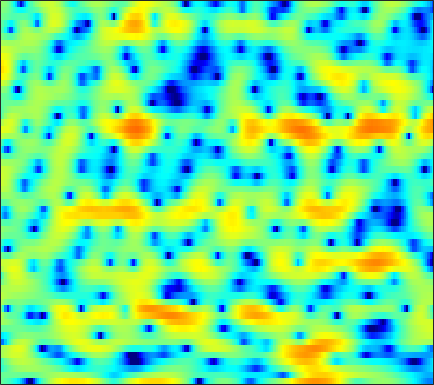

Source data for this figure (header and first rows):
-1.1288, -1.4121, -1.8523, -2.3551, -2.7654, -3.3913, -4.165, -4.8714, -6.0528, -7.5943, -9.7408, -11.968, -16.771, -30.343, -23.858, -14.244, -9.6138, -7.2162, -4.7168, -2.7629, -1.1711, -0.1274, 1.0432, 2.0676
-1.065, -0.9982, -0.9263, -0.8807, -0.8636, -0.8655, -0.8986, -0.9396, -1.016, -1.106, -1.19, -1.244, -1.283, -1.266, -1.213, -1.079, -0.8717, -0.6764, -0.3748, -0.04689, 0.2841, 0.5233, 0.8276, 1.097
-3.763, -2.985, -2.064, -1.276, -0.771, -0.2018, 0.261, 0.5429, 0.838, 1.059, 1.208, 1.283, 1.338, 1.343, 1.324, 1.267, 1.183, 1.101, 0.9725, 0.8107, 0.6203, 0.4563, 0.2046, -0.08482
-3.059, -1.998, -0.8048, 0.1607, 0.7513, 1.381, 1.861, 2.126, 2.363, 2.482, 2.486, 2.424, 2.26, 2.002, 1.76, 1.374, 0.9091, 0.5391, 0.00469, -0.5652, -1.156, -1.605, -2.211, -2.81
1.351, 1.715, 2.192, 2.616, 2.89, 3.179, 3.379, 3.445, 3.423, 3.263, 2.945, 2.6, 1.991, 1.201, 0.5074, -0.5461, -1.731, -2.671, -3.93, -5.178, -6.297, -7.071, -8.131, -9.29
1.653, 1.8, 2.119, 2.548, 2.906, 3.341, 3.704, 3.888, 3.978, 3.86, 3.499, 3.066, 2.216, 1.013, -0.169, -2.223, -5.077, -8.039, -14.34, -36.63, -17.3, -13.05, -10.43, -9.367
-11.22, -10.94, -7.397, -4.158, -2.313, -0.4575, 0.8685, 1.582, 2.227, 2.581, 2.671, 2.582, 2.256, 1.724, 1.212, 0.3941, -0.4818, -1.111, -1.817, -2.22, -2.286, -2.136, -1.799, -1.385
-6.173, -6.109, -5.348, -4.158, -3.253, -2.153, -1.254, -0.7359, -0.2186, 0.1259, 0.2913, 0.3369, 0.3051, 0.19, 0.06685, -0.1052, -0.2477, -0.3297, -0.3895, -0.3538, -0.2335, -0.07355, 0.2014, 0.5378
-1.214, -1.226, -1.195, -1.109, -1.039, -0.9397, -0.8823, -0.8634, -0.8968, -0.9836, -1.14, -1.292, -1.512, -1.734, -1.872, -2.017, -2.086, -2.055, -1.904, -1.607, -1.178, -0.7854, -0.2085, 0.4324
1.52, 1.245, 0.874, 0.52, 0.255, -0.1051, -0.4979, -0.8338, -1.369, -2.021, -2.796, -3.427, -4.235, -4.963, -5.415, -5.889, -6.236, -6.409, -6.39, -5.934, -4.942, -3.864, -2.265, -0.6731
2.094, 1.001, -0.315, -1.149, -1.4, -1.365, -1.364, -1.547, -2.186, -3.418, -5.338, -7.398, -11.13, -14.81, -14.66, -12.41, -11.38, -11.77, -14.49, -24.88, -16.52, -9.803, -4.572, -1.124
-0.03922, -3.276, -10.25, -14.81, -8.927, -4.604, -2.49, -1.722, -1.449, -1.877, -2.897, -3.982, -5.532, -6.533, -6.593, -6.015, -5.166, -4.608, -3.984, -3.268, -2.256, -1.296, 0.1338, 1.567
2.035, 1.161, 0.2105, -0.35, -0.4936, -0.4386, -0.2721, -0.17, -0.1124, -0.2162, -0.4331, -0.6376, -0.904, -1.123, -1.215, -1.247, -1.176, -1.083, -0.9096, -0.6824, -0.4161, -0.1796, 0.1527, 0.4598
2.567, 2.257, 1.909, 1.645, 1.506, 1.379, 1.29, 1.226, 1.128, 1.012, 0.8629, 0.7446, 0.5577, 0.3558, 0.2026, 0.004738, -0.2045, -0.3582, -0.577, -0.8079, -1.065, -1.275, -1.602, -1.961
1.716, 1.754, 1.856, 1.986, 2.072, 2.166, 2.22, 2.227, 2.178, 2.077, 1.925, 1.768, 1.516, 1.231, 0.9861, 0.6336, 0.2349, -0.09612, -0.5876, -1.156, -1.817, -2.398, -3.302, -4.364
-0.9848, -0.1313, 0.9018, 1.731, 2.214, 2.67, 2.94, 3.038, 3.037, 2.9, 2.65, 2.403, 2.026, 1.601, 1.263, 0.7913, 0.3043, -0.08848, -0.6666, -1.354, -2.172, -2.907, -4.055, -5.502
-3.103, -1.042, 0.8761, 2.173, 2.856, 3.458, 3.75, 3.784, 3.624, 3.231, 2.638, 2.097, 1.29, 0.4722, -0.06889, -0.636, -1.002, -1.196, -1.44, -1.767, -2.298, -2.845, -3.812, -5.026
1.561, 2.239, 3.074, 3.73, 4.096, 4.383, 4.426, 4.278, 3.822, 3.004, 1.787, 0.5366, -1.698, -4.604, -6.888, -8.178, -6.49, -4.908, -3.333, -2.485, -2.303, -2.563, -3.407, -4.79
2.823, 2.93, 3.085, 3.28, 3.413, 3.554, 3.6, 3.527, 3.205, 2.587, 1.558, 0.4642, -1.458, -3.958, -5.815, -6.704, -5.216, -3.722, -2.171, -1.29, -0.9971, -1.151, -1.829, -3.098
-0.2837, -0.867, -1.505, -1.684, -1.419, -0.6872, 0.1664, 0.733, 1.282, 1.558, 1.567, 1.438, 1.135, 0.7795, 0.5817, 0.4698, 0.5632, 0.7249, 0.9656, 1.123, 1.125, 0.999, 0.6334, 0.04854
-4.674, -7.279, -13.37, -24.58, -13.72, -7.469, -4.151, -2.516, -1.011, -0.04046, 0.5854, 0.8891, 1.123, 1.285, 1.366, 1.472, 1.598, 1.702, 1.849, 1.98, 2.054, 2.052, 1.962, 1.78
-2.657, -3.672, -4.859, -5.357, -5.098, -4.163, -3.038, -2.277, -1.479, -0.9242, -0.5967, -0.4686, -0.3843, -0.3352, -0.2947, -0.1758, 0.0451, 0.2738, 0.6371, 1.048, 1.434, 1.695, 1.976, 2.157
0.09871, -0.279, -0.6945, -0.9653, -1.075, -1.111, -1.103, -1.099, -1.182, -1.42, -1.854, -2.308, -3.043, -3.863, -4.361, -4.633, -4.274, -3.633, -2.503, -1.318, -0.2192, 0.5129, 1.34, 1.993
0.7004, 0.4104, 0.1011, -0.1214, -0.2387, -0.3775, -0.5494, -0.7551, -1.174, -1.855, -2.884, -3.97, -6.053, -9.234, -12.98, -21.48, -15.85, -10.91, -6.852, -4.148, -2.125, -0.9058, 0.4517, 1.555
-1.374, -1.806, -2.122, -2.078, -1.863, -1.487, -1.149, -1.032, -1.086, -1.443, -2.158, -2.95, -4.318, -5.972, -7.235, -8.36, -8.296, -7.566, -6.215, -4.751, -3.253, -2.12, -0.6391, 0.7488
-6.689, -9.05, -10.92, -8.559, -6.157, -3.611, -1.887, -0.998, -0.2896, -0.02505, -0.1296, -0.415, -1.01, -1.814, -2.505, -3.52, -4.643, -5.543, -6.791, -7.622, -6.992, -5.477, -2.975, -0.6258
-6.019, -7.464, -8.375, -6.685, -4.765, -2.519, -0.8658, 0.01816, 0.7988, 1.208, 1.314, 1.225, 0.8699, 0.2919, -0.3144, -1.409, -2.947, -4.556, -7.634, -12.25, -12.58, -8.439, -4.023, -1.017
-1.752, -1.6, -1.36, -0.9943, -0.6495, -0.1608, 0.2599, 0.4775, 0.6613, 0.7259, 0.6917, 0.614, 0.4574, 0.2312, 0.003734, -0.3718, -0.8368, -1.218, -1.673, -1.867, -1.616, -1.136, -0.2583, 0.6458
0.7186, 0.8685, 0.9566, 0.89, 0.7593, 0.4616, 0.02677, -0.3825, -0.9921, -1.6, -2.045, -2.198, -2.095, -1.758, -1.419, -0.9345, -0.4878, -0.1764, 0.2001, 0.5791, 0.9493, 1.23, 1.566, 1.782
2.379, 2.337, 2.108, 1.664, 1.171, 0.2455, -1.039, -2.276, -4.42, -7.205, -10.14, -10.95, -9.101, -6.47, -4.791, -3.053, -1.719, -0.9111, -0.01851, 0.7029, 1.303, 1.672, 2.045, 2.26
3.04, 2.909, 2.551, 1.976, 1.371, 0.3007, -1.149, -2.541, -4.897, -7.929, -11.19, -12.2, -10.32, -7.785, -6.204, -4.561, -3.279, -2.477, -1.512, -0.6361, 0.172, 0.7106, 1.325, 1.806
3.164, 3.059, 2.782, 2.328, 1.872, 1.111, 0.1788, -0.6296, -1.791, -2.953, -3.958, -4.523, -5.017, -5.256, -5.373, -5.472, -5.441, -5.221, -4.555, -3.48, -2.222, -1.276, -0.134, 0.7944
2.903, 2.855, 2.698, 2.434, 2.178, 1.747, 1.243, 0.806, 0.1458, -0.5868, -1.405, -2.089, -3.161, -4.469, -5.748, -8.073, -11.48, -14.42, -13.65, -9.03, -5.404, -3.387, -1.352, 0.1254
1.533, 1.45, 1.304, 1.177, 1.104, 1.013, 0.9121, 0.8066, 0.5888, 0.2443, -0.2568, -0.7631, -1.637, -2.821, -3.92, -5.75, -7.802, -8.948, -8.64, -6.491, -4.113, -2.555, -0.8605, 0.4408
-1.405, -1.93, -2.499, -2.651, -2.444, -1.83, -1.135, -0.6632, -0.1817, 0.0821, 0.1315, 0.03842, -0.236, -0.667, -1.054, -1.561, -1.962, -2.108, -2.025, -1.632, -0.9952, -0.4319, 0.3355, 1.046
-4.615, -7.07, -11.97, -14.54, -10.61, -6.238, -3.474, -2.079, -0.8095, -0.007487, 0.4557, 0.642, 0.7171, 0.6747, 0.5657, 0.3835, 0.1815, 0.03997, -0.09277, -0.1374, -0.06335, 0.07221, 0.3792, 0.8185
-1.748, -3.183, -5.011, -5.616, -4.875, -3.185, -1.66, -0.7725, 0.05299, 0.5631, 0.8521, 0.9707, 1.046, 1.05, 1.013, 0.8459, 0.543, 0.2099, -0.3795, -1.083, -1.805, -2.202, -2.282, -1.713
2.74, 2.335, 1.881, 1.579, 1.464, 1.378, 1.246, 1.049, 0.6293, 0.0586, -0.5093, -0.7965, -0.8329, -0.5918, -0.3355, -0.1372, -0.2832, -0.7048, -1.83, -3.789, -7.04, -10.84, -15.71, -10.05
4.028, 4.015, 3.958, 3.82, 3.618, 3.136, 2.359, 1.481, -0.2264, -2.835, -6.824, -10.38, -9.652, -5.412, -3.254, -1.494, -0.739, -0.7131, -1.303, -2.589, -4.387, -5.806, -6.857, -6.208
1.65, 2.413, 3.178, 3.607, 3.686, 3.492, 2.932, 2.231, 0.845, -1.045, -3.241, -4.521, -4.442, -2.786, -1.478, -0.1919, 0.5118, 0.6895, 0.5254, -0.03944, -0.898, -1.679, -2.802, -4.011
-2.342, -0.6414, 0.8956, 1.834, 2.258, 2.519, 2.482, 2.305, 1.932, 1.481, 1.084, 0.8924, 0.8667, 1.055, 1.249, 1.506, 1.62, 1.57, 1.284, 0.7159, -0.1726, -1.061, -2.671, -4.958
-2.139, -1.313, -0.4155, 0.2556, 0.6104, 0.905, 1.048, 1.098, 1.143, 1.176, 1.235, 1.311, 1.444, 1.599, 1.708, 1.807, 1.812, 1.724, 1.456, 1.008, 0.3584, -0.2776, -1.31, -2.53
-1.584, -1.276, -0.9865, -0.8505, -0.8477, -0.9247, -1.004, -1.02, -0.9324, -0.6714, -0.27, 0.08708, 0.5698, 1.013, 1.307, 1.591, 1.758, 1.796, 1.731, 1.529, 1.21, 0.8997, 0.4303, -0.06791
-1.187, -1.057, -1.189, -1.708, -2.33, -3.408, -4.581, -5.256, -5.408, -4.555, -3.18, -2.13, -0.8678, 0.151, 0.7499, 1.354, 1.746, 1.925, 2.031, 2.006, 1.883, 1.756, 1.552, 1.34
0.4596, 0.4072, -0.1341, -1.26, -2.555, -5.16, -9.54, -15.76, -23.53, -10.75, -6.021, -3.803, -1.73, -0.2703, 0.5093, 1.258, 1.711, 1.887, 1.94, 1.851, 1.677, 1.536, 1.385, 1.313
3.324, 3.072, 2.387, 1.321, 0.2741, -1.383, -3.164, -4.269, -4.917, -4.442, -3.346, -2.406, -1.231, -0.2467, 0.3444, 0.8707, 1.099, 1.053, 0.7042, 0.06768, -0.7429, -1.346, -1.839, -1.744
5.684, 5.306, 4.59, 3.63, 2.752, 1.438, 0.03245, -1.01, -2.215, -3.068, -3.346, -3.135, -2.407, -1.528, -0.9178, -0.3799, -0.2614, -0.4976, -1.331, -2.943, -5.651, -8.806, -15.06, -12.69
6.639, 6.223, 5.478, 4.479, 3.549, 2.016, 0.09518, -1.701, -4.799, -9.096, -13.19, -11.49, -7.265, -4.338, -2.91, -1.724, -1.239, -1.275, -1.829, -2.943, -4.587, -6.026, -7.46, -7.213
6.106, 5.763, 5.133, 4.28, 3.483, 2.168, 0.5228, -0.9892, -3.384, -5.996, -7.699, -7.362, -5.532, -3.681, -2.627, -1.676, -1.199, -1.122, -1.329, -1.789, -2.42, -2.925, -3.482, -3.8
4.757, 4.572, 4.193, 3.675, 3.194, 2.443, 1.588, 0.9121, 0.03512, -0.7107, -1.166, -1.287, -1.177, -0.9106, -0.7104, -0.5184, -0.4781, -0.5746, -0.8935, -1.416, -2.113, -2.723, -3.665, -4.682
3.237, 3.195, 3.043, 2.809, 2.594, 2.281, 1.957, 1.734, 1.453, 1.226, 1.067, 0.9934, 0.9268, 0.8757, 0.8265, 0.7016, 0.4682, 0.2092, -0.2786, -0.9847, -1.926, -2.831, -4.379, -6.462
1.605, 1.572, 1.452, 1.299, 1.212, 1.174, 1.234, 1.326, 1.488, 1.663, 1.794, 1.863, 1.893, 1.858, 1.79, 1.625, 1.366, 1.101, 0.6444, 0.03688, -0.7888, -1.599, -2.964, -4.753
-0.2605, -0.5774, -1.199, -1.84, -2.118, -1.983, -1.288, -0.6001, 0.3354, 1.108, 1.659, 1.917, 2.094, 2.1, 2.014, 1.843, 1.66, 1.523, 1.341, 1.149, 0.8604, 0.5654, 0.01817, -0.7004
-1.708, -2.58, -4.759, -8.716, -13.34, -12.61, -6.638, -3.752, -1.252, 0.2677, 1.148, 1.467, 1.51, 1.188, 0.7714, 0.1426, -0.2931, -0.3064, 0.1128, 0.814, 1.543, 1.985, 2.347, 2.447
-1.399, -1.89, -3.145, -4.801, -5.786, -5.678, -4.109, -2.767, -1.28, -0.2927, 0.1964, 0.2345, -0.2231, -1.348, -2.752, -5.803, -10.62, -11.84, -6.55, -2.395, 0.2805, 1.642, 2.88, 3.601
-0.5844, -0.7013, -1.043, -1.477, -1.784, -2.044, -2.115, -2.07, -1.974, -1.837, -1.787, -1.853, -2.154, -2.814, -3.645, -5.1, -6.44, -6.369, -4.481, -2.016, 0.08579, 1.288, 2.465, 3.204
0.0894, -0.05756, -0.3998, -0.9344, -1.449, -2.272, -3.232, -3.977, -4.842, -5.272, -5.066, -4.593, -3.794, -3.076, -2.643, -2.135, -1.605, -1.119, -0.307, 0.6014, 1.494, 2.082, 2.675, 3.026
0.5996, 0.4746, 0.07569, -0.6272, -1.393, -2.846, -4.981, -7.25, -11.84, -17.8, -12.97, -8.972, -5.538, -3.28, -2.023, -0.7536, 0.2465, 0.8706, 1.579, 2.185, 2.647, 2.91, 3.111, 3.123
